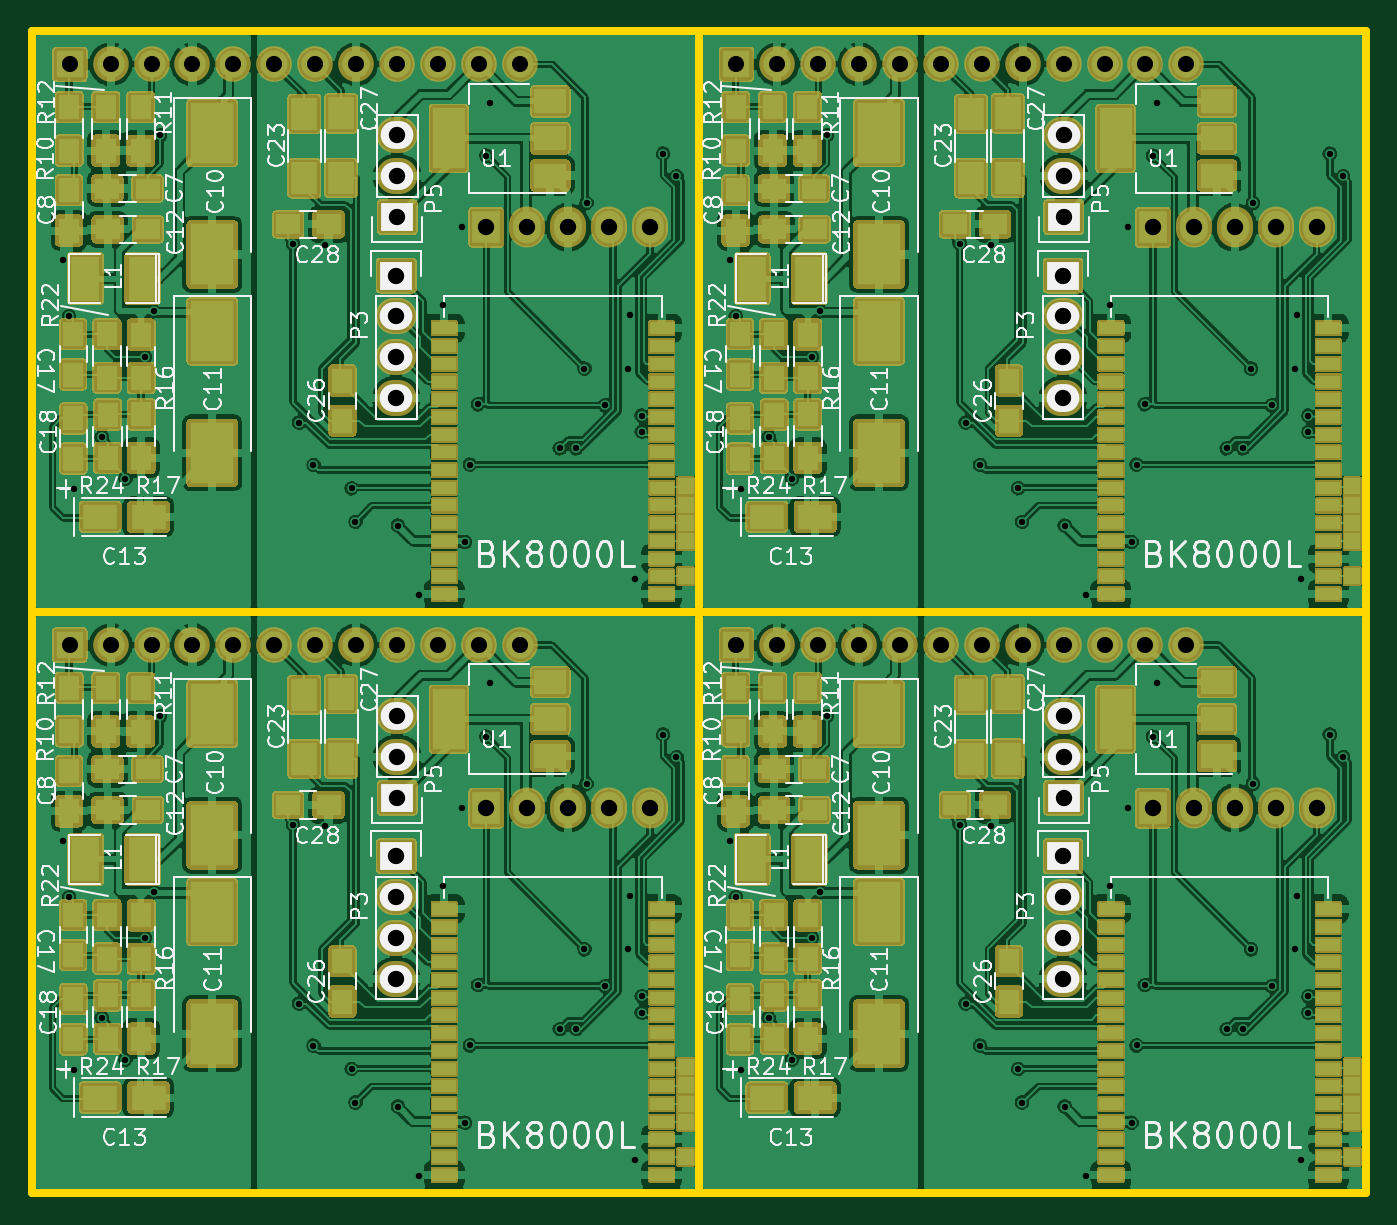
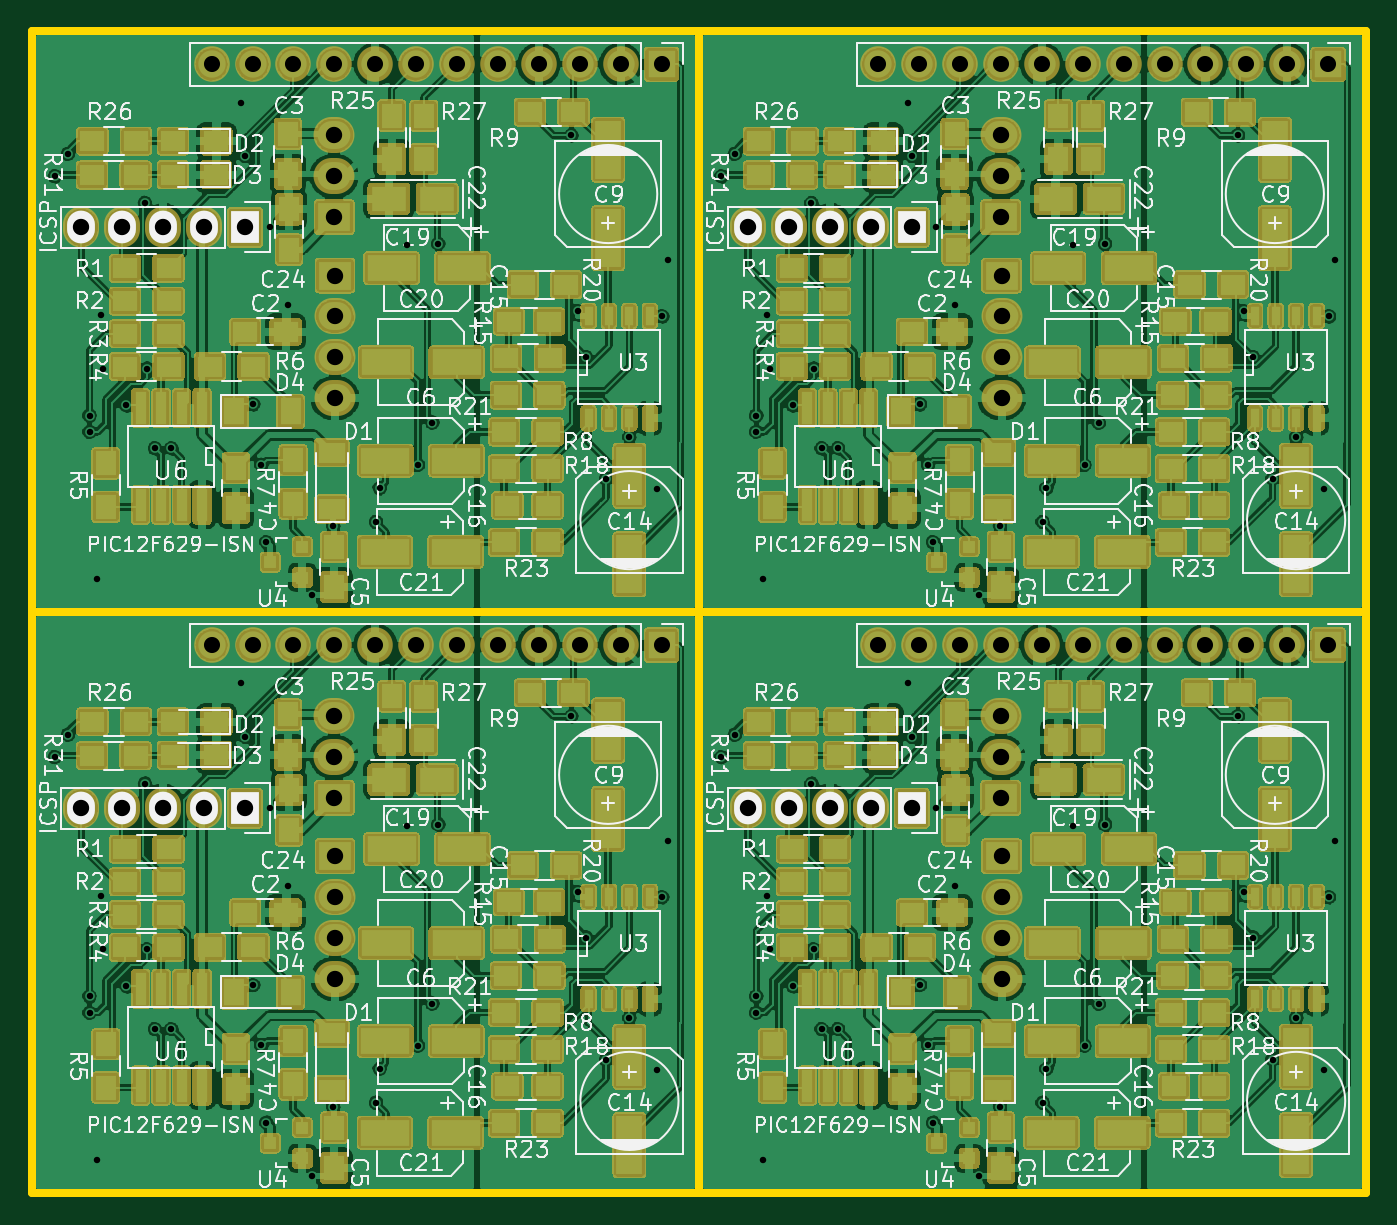
Circuit board: 8 layer files. Board 82.8 x 72.1 mm.
- bottom_mask: vwcdpic_with_BT_panel-B_Mask.gbs (132827 bytes)
- bottom_silk: vwcdpic_with_BT_panel-B_SilkS.gbo (183117 bytes)
- bottom_copper: vwcdpic_with_BT_panel-Back.gbl (1202692 bytes)
- outline: vwcdpic_with_BT_panel-Edge_Cuts.gm1 (1420 bytes)
- top_mask: vwcdpic_with_BT_panel-F_Mask.gts (118943 bytes)
- top_silk: vwcdpic_with_BT_panel-F_SilkS.gto (108586 bytes)
- top_copper: vwcdpic_with_BT_panel-Front.gtl (948858 bytes)
- drill: vwcdpic_with_BT_panel.drl (4369 bytes)

=== bottom_mask: vwcdpic_with_BT_panel-B_Mask.gbs (132827 bytes, source omitted) ===
=== bottom_silk: vwcdpic_with_BT_panel-B_SilkS.gbo (183117 bytes, source omitted) ===
=== bottom_copper: vwcdpic_with_BT_panel-Back.gbl (1202692 bytes, source omitted) ===
=== outline: vwcdpic_with_BT_panel-Edge_Cuts.gm1 ===
G04 #@! TF.GenerationSoftware,KiCad,Pcbnew,5.99.0-unknown-6083c08~88~ubuntu18.04.1*
G04 #@! TF.CreationDate,2021-04-28T16:00:33+02:00*
G04 #@! TF.ProjectId,vwcdpic_with_BT_panel,76776364-7069-4635-9f77-6974685f4254,rev?*
G04 #@! TF.SameCoordinates,Original*
G04 #@! TF.FileFunction,Profile,NP*
%FSLAX46Y46*%
G04 Gerber Fmt 4.6, Leading zero omitted, Abs format (unit mm)*
G04 Created by KiCad (PCBNEW 5.99.0-unknown-6083c08~88~ubuntu18.04.1) date 2021-04-28 16:00:33*
%MOMM*%
%LPD*%
G01*
G04 APERTURE LIST*
G04 #@! TA.AperFunction,Profile*
%ADD10C,0.500000*%
G04 #@! TD*
G04 APERTURE END LIST*
D10*
X134366000Y-104648000D02*
X134366000Y-140716000D01*
X175768000Y-104648000D02*
X134366000Y-104648000D01*
X134366000Y-140716000D02*
X175768000Y-140716000D01*
X175768000Y-140716000D02*
X175768000Y-104648000D01*
X92964000Y-104648000D02*
X92964000Y-140716000D01*
X134366000Y-104648000D02*
X92964000Y-104648000D01*
X92964000Y-140716000D02*
X134366000Y-140716000D01*
X134366000Y-140716000D02*
X134366000Y-104648000D01*
X134366000Y-68580000D02*
X134366000Y-104648000D01*
X175768000Y-68580000D02*
X134366000Y-68580000D01*
X134366000Y-104648000D02*
X175768000Y-104648000D01*
X175768000Y-104648000D02*
X175768000Y-68580000D01*
X134366000Y-104648000D02*
X134366000Y-68580000D01*
X92964000Y-104648000D02*
X134366000Y-104648000D01*
X92964000Y-68580000D02*
X92964000Y-104648000D01*
X134366000Y-68580000D02*
X92964000Y-68580000D01*
M02*

=== top_mask: vwcdpic_with_BT_panel-F_Mask.gts (118943 bytes, source omitted) ===
=== top_silk: vwcdpic_with_BT_panel-F_SilkS.gto (108586 bytes, source omitted) ===
=== top_copper: vwcdpic_with_BT_panel-Front.gtl (948858 bytes, source omitted) ===
=== drill: vwcdpic_with_BT_panel.drl ===
M48
; DRILL file {KiCad 5.99.0-unknown-6083c08~88~ubuntu18.04.1} date Wed Apr 28 16:00:42 2021
; FORMAT={-:-/ absolute / metric / decimal}
; #@! TF.CreationDate,2021-04-28T16:00:42+02:00
; #@! TF.GenerationSoftware,Kicad,Pcbnew,5.99.0-unknown-6083c08~88~ubuntu18.04.1
FMAT,2
METRIC
T1C0.400
T2C1.000
T3C1.016
%
G90
G05
T1
X94.894Y-82.804
X94.894Y-118.872
X95.25Y-86.296
X95.25Y-122.364
X95.567Y-97.028
X95.567Y-133.096
X97.282Y-93.789
X97.282Y-129.857
X98.742Y-96.378
X98.742Y-132.446
X99.971Y-88.815
X99.971Y-124.883
X100.503Y-85.979
X100.503Y-122.047
X100.901Y-75.057
X100.901Y-111.125
X109.156Y-81.788
X109.156Y-117.856
X109.537Y-92.9
X109.537Y-128.969
X110.422Y-95.528
X110.422Y-131.596
X111.125Y-81.852
X111.125Y-117.919
X112.791Y-96.962
X112.791Y-133.03
X113.03Y-99.06
X113.03Y-135.128
X115.684Y-99.299
X115.684Y-135.367
X117.005Y-103.609
X117.005Y-139.677
X118.491Y-85.598
X118.491Y-121.666
X119.634Y-80.772
X119.634Y-116.84
X119.827Y-100.312
X119.827Y-136.38
X120.142Y-95.504
X120.142Y-131.572
X120.65Y-91.757
X120.65Y-127.825
X121.158Y-76.327
X121.158Y-112.395
X121.412Y-73.025
X121.412Y-109.093
X125.73Y-94.488
X125.73Y-130.556
X126.746Y-94.488
X126.746Y-130.556
X127.254Y-89.535
X127.254Y-125.603
X127.381Y-79.248
X127.381Y-115.316
X128.524Y-91.821
X128.524Y-127.889
X129.984Y-89.535
X129.984Y-125.603
X130.112Y-86.233
X130.112Y-122.301
X130.365Y-102.616
X130.365Y-138.684
X130.81Y-92.456
X130.81Y-93.472
X130.81Y-128.524
X130.81Y-129.54
X132.143Y-76.2
X132.143Y-112.268
X132.969Y-77.597
X132.969Y-113.665
X136.296Y-82.804
X136.296Y-118.872
X136.652Y-86.296
X136.652Y-122.364
X136.969Y-97.028
X136.969Y-133.096
X138.684Y-93.789
X138.684Y-129.857
X140.144Y-96.378
X140.144Y-132.446
X141.373Y-88.815
X141.373Y-124.883
X141.905Y-85.979
X141.905Y-122.047
X142.303Y-75.057
X142.303Y-111.125
X150.558Y-81.788
X150.558Y-117.856
X150.939Y-92.9
X150.939Y-128.969
X151.824Y-95.528
X151.824Y-131.596
X152.527Y-81.852
X152.527Y-117.919
X154.193Y-96.962
X154.193Y-133.03
X154.432Y-99.06
X154.432Y-135.128
X157.086Y-99.299
X157.086Y-135.367
X158.407Y-103.609
X158.407Y-139.677
X159.893Y-85.598
X159.893Y-121.666
X161.036Y-80.772
X161.036Y-116.84
X161.229Y-100.312
X161.229Y-136.38
X161.544Y-95.504
X161.544Y-131.572
X162.052Y-91.757
X162.052Y-127.825
X162.56Y-76.327
X162.56Y-112.395
X162.814Y-73.025
X162.814Y-109.093
X167.132Y-94.488
X167.132Y-130.556
X168.148Y-94.488
X168.148Y-130.556
X168.656Y-89.535
X168.656Y-125.603
X168.783Y-79.248
X168.783Y-115.316
X169.926Y-91.821
X169.926Y-127.889
X171.386Y-89.535
X171.386Y-125.603
X171.513Y-86.233
X171.513Y-122.301
X171.767Y-102.616
X171.767Y-138.684
X172.212Y-92.456
X172.212Y-93.472
X172.212Y-128.524
X172.212Y-129.54
X173.546Y-76.2
X173.546Y-112.268
X174.371Y-77.597
X174.371Y-113.665
T2
X136.693Y-106.71
X139.233Y-106.71
X141.773Y-106.71
X144.313Y-106.71
X146.853Y-106.71
X149.393Y-106.71
X151.933Y-106.71
X154.473Y-106.71
X157.013Y-106.71
X159.553Y-106.71
X162.093Y-106.71
X164.633Y-106.71
X136.693Y-70.642
X139.233Y-70.642
X141.773Y-70.642
X144.313Y-70.642
X146.853Y-70.642
X149.393Y-70.642
X151.933Y-70.642
X154.473Y-70.642
X157.013Y-70.642
X159.553Y-70.642
X162.093Y-70.642
X164.633Y-70.642
X95.291Y-106.71
X97.831Y-106.71
X100.371Y-106.71
X102.911Y-106.71
X105.451Y-106.71
X107.991Y-106.71
X110.531Y-106.71
X113.071Y-106.71
X115.611Y-106.71
X118.151Y-106.71
X120.691Y-106.71
X123.231Y-106.71
X95.291Y-70.642
X97.831Y-70.642
X100.371Y-70.642
X102.911Y-70.642
X105.451Y-70.642
X107.991Y-70.642
X110.531Y-70.642
X113.071Y-70.642
X115.611Y-70.642
X118.151Y-70.642
X120.691Y-70.642
X123.231Y-70.642
T3
X121.158Y-80.772
X123.698Y-80.772
X126.238Y-80.772
X128.778Y-80.772
X131.318Y-80.772
X156.972Y-119.825
X156.972Y-122.364
X156.972Y-124.904
X156.972Y-127.444
X156.972Y-83.757
X156.972Y-86.296
X156.972Y-88.837
X156.972Y-91.376
X162.56Y-116.84
X165.1Y-116.84
X167.64Y-116.84
X170.18Y-116.84
X172.72Y-116.84
X157.024Y-111.116
X157.024Y-113.656
X157.024Y-116.196
X115.622Y-75.048
X115.622Y-77.588
X115.622Y-80.128
X157.024Y-75.048
X157.024Y-77.588
X157.024Y-80.128
X115.57Y-119.825
X115.57Y-122.364
X115.57Y-124.904
X115.57Y-127.444
X162.56Y-80.772
X165.1Y-80.772
X167.64Y-80.772
X170.18Y-80.772
X172.72Y-80.772
X121.158Y-116.84
X123.698Y-116.84
X126.238Y-116.84
X128.778Y-116.84
X131.318Y-116.84
X115.622Y-111.116
X115.622Y-113.656
X115.622Y-116.196
X115.57Y-83.757
X115.57Y-86.296
X115.57Y-88.837
X115.57Y-91.376
T0
M30

